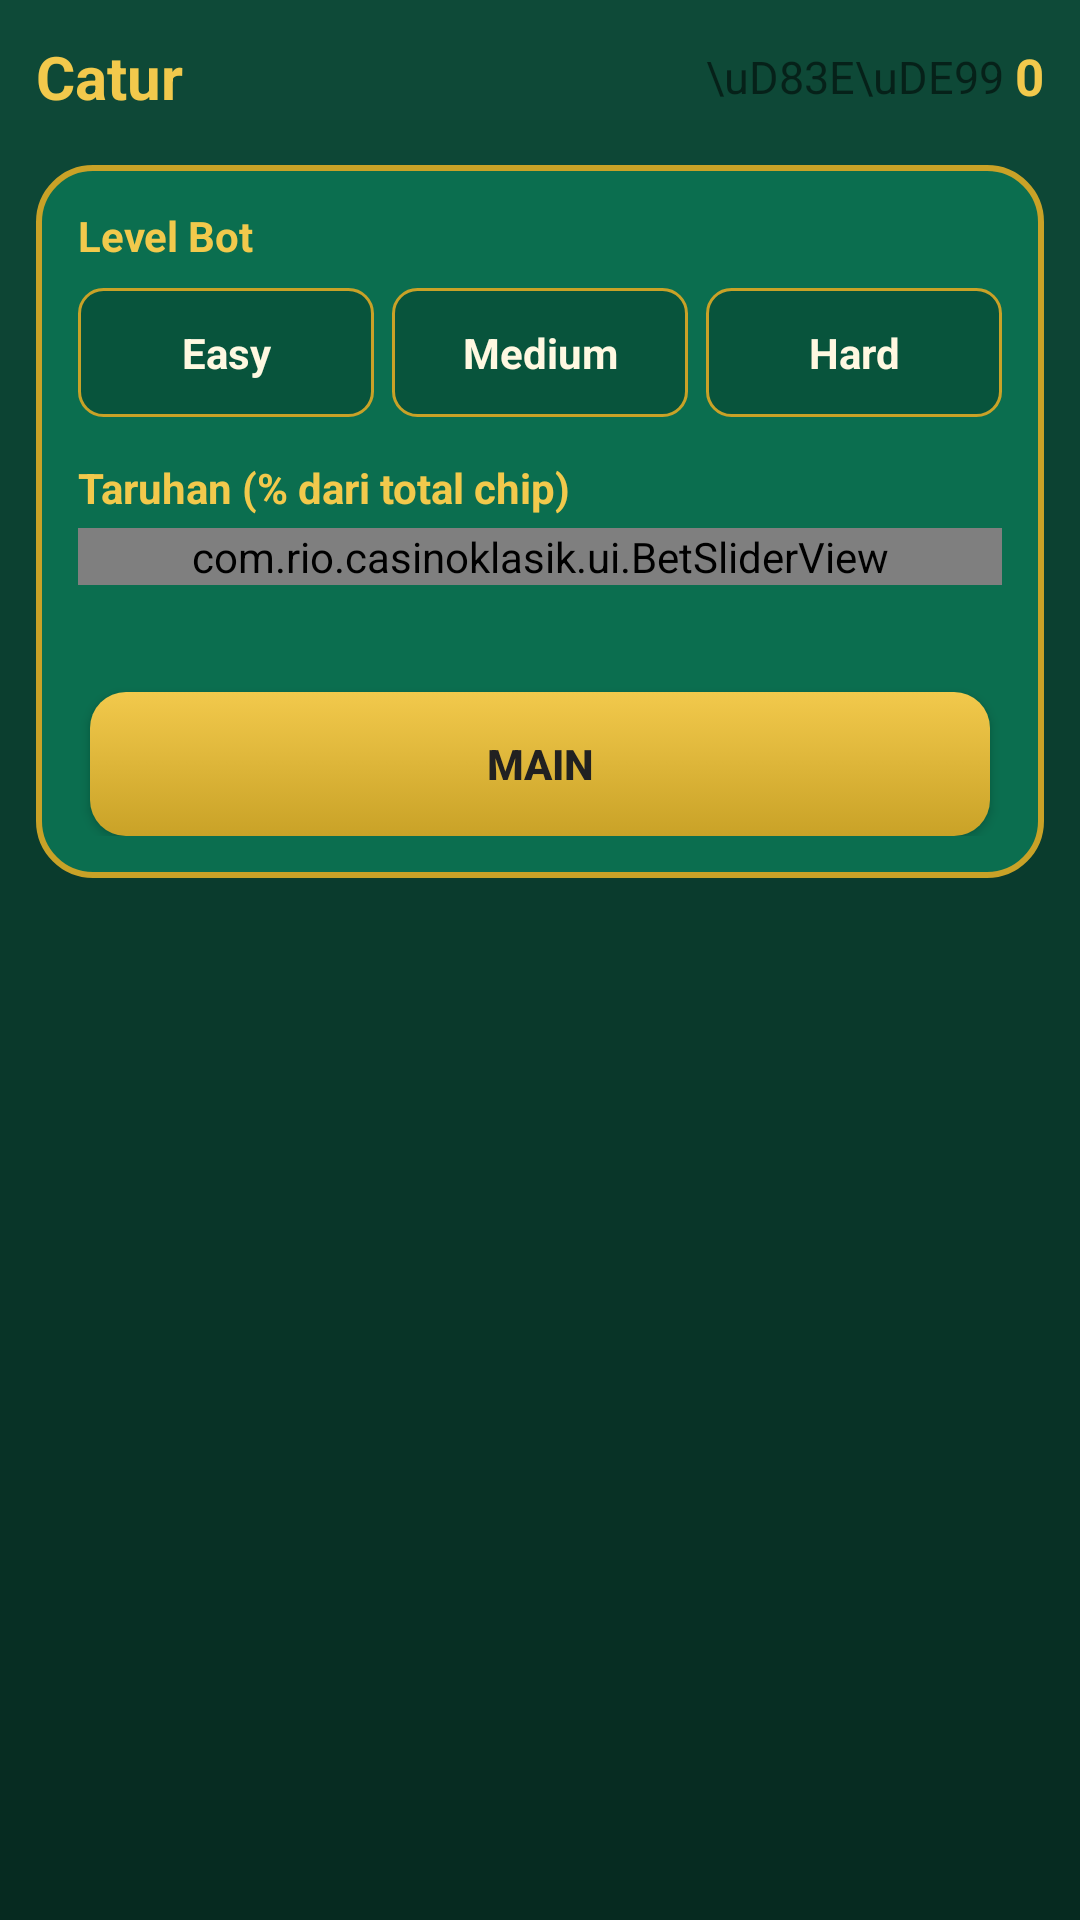

The Android layout XML behind this screen, and the referenced resources:
<!-- AndroidManifest.xml: application theme Theme.CasinoKlasik -->
<!-- res/layout/activity_chess.xml -->
<?xml version="1.0" encoding="utf-8"?>
<ScrollView xmlns:android="http://schemas.android.com/apk/res/android"
    android:layout_width="match_parent"
    android:layout_height="match_parent"
    android:background="@drawable/bg_table"
    android:fillViewport="true">

    <LinearLayout
        android:layout_width="match_parent"
        android:layout_height="wrap_content"
        android:orientation="vertical"
        android:padding="12dp">

        <LinearLayout
            android:layout_width="match_parent"
            android:layout_height="wrap_content"
            android:gravity="center_vertical"
            android:orientation="horizontal">

            <TextView
                android:layout_width="0dp"
                android:layout_height="wrap_content"
                android:layout_weight="1"
                android:text="@string/game_chess"
                android:textColor="@color/gold"
                android:textSize="20sp"
                android:textStyle="bold" />

            <TextView
                android:layout_width="wrap_content"
                android:layout_height="wrap_content"
                android:text="\uD83E\uDE99 "
                android:textSize="15sp" />

            <TextView
                android:id="@+id/txtBalance"
                android:layout_width="wrap_content"
                android:layout_height="wrap_content"
                android:text="0"
                android:textColor="@color/gold"
                android:textSize="17sp"
                android:textStyle="bold" />
        </LinearLayout>

        
        <LinearLayout
            android:id="@+id/setupPanel"
            android:layout_width="match_parent"
            android:layout_height="wrap_content"
            android:layout_marginTop="16dp"
            android:background="@drawable/bg_felt"
            android:orientation="vertical"
            android:padding="14dp">

            <TextView
                android:layout_width="match_parent"
                android:layout_height="wrap_content"
                android:text="Level Bot"
                android:textColor="@color/gold"
                android:textSize="14sp"
                android:textStyle="bold" />

            <LinearLayout
                android:layout_width="match_parent"
                android:layout_height="wrap_content"
                android:layout_marginTop="8dp"
                android:orientation="horizontal">

                <TextView
                    android:id="@+id/btnEasy"
                    android:layout_width="0dp"
                    android:layout_height="wrap_content"
                    android:layout_marginEnd="6dp"
                    android:layout_weight="1"
                    android:background="@drawable/bg_diff_normal"
                    android:gravity="center"
                    android:paddingVertical="12dp"
                    android:text="Easy"
                    android:textColor="@color/cream"
                    android:textStyle="bold" />

                <TextView
                    android:id="@+id/btnMedium"
                    android:layout_width="0dp"
                    android:layout_height="wrap_content"
                    android:layout_marginEnd="6dp"
                    android:layout_weight="1"
                    android:background="@drawable/bg_diff_normal"
                    android:gravity="center"
                    android:paddingVertical="12dp"
                    android:text="Medium"
                    android:textColor="@color/cream"
                    android:textStyle="bold" />

                <TextView
                    android:id="@+id/btnHard"
                    android:layout_width="0dp"
                    android:layout_height="wrap_content"
                    android:layout_weight="1"
                    android:background="@drawable/bg_diff_normal"
                    android:gravity="center"
                    android:paddingVertical="12dp"
                    android:text="Hard"
                    android:textColor="@color/cream"
                    android:textStyle="bold" />
            </LinearLayout>

            <TextView
                android:layout_width="match_parent"
                android:layout_height="wrap_content"
                android:layout_marginTop="14dp"
                android:text="Taruhan (% dari total chip)"
                android:textColor="@color/gold"
                android:textSize="14sp"
                android:textStyle="bold" />

            <com.rio.casinoklasik.ui.BetSliderView
                android:id="@+id/sliderBet"
                android:layout_width="match_parent"
                android:layout_height="wrap_content"
                android:layout_marginTop="4dp" />

            <TextView
                android:id="@+id/txtPayInfo"
                android:layout_width="match_parent"
                android:layout_height="wrap_content"
                android:layout_marginTop="8dp"
                android:gravity="center"
                android:text=""
                android:textColor="@color/cream"
                android:textSize="13sp" />

            <Button
                android:id="@+id/btnPlay"
                style="@style/GoldBtn"
                android:layout_width="match_parent"
                android:layout_marginTop="10dp"
                android:text="Main" />
        </LinearLayout>

        
        <LinearLayout
            android:id="@+id/gamePanel"
            android:layout_width="match_parent"
            android:layout_height="wrap_content"
            android:orientation="vertical"
            android:visibility="gone">

            <com.rio.casinoklasik.ui.ChessBoardView
                android:id="@+id/boardView"
                android:layout_width="match_parent"
                android:layout_height="wrap_content"
                android:layout_marginTop="10dp" />

            <TextView
                android:id="@+id/txtStatus"
                android:layout_width="match_parent"
                android:layout_height="wrap_content"
                android:layout_marginTop="8dp"
                android:gravity="center"
                android:text=""
                android:textColor="@color/gold"
                android:textSize="15sp"
                android:textStyle="bold" />

            <TextView
                android:id="@+id/txtMessage"
                android:layout_width="match_parent"
                android:layout_height="wrap_content"
                android:layout_marginTop="4dp"
                android:gravity="center"
                android:minHeight="26dp"
                android:text=""
                android:textColor="@color/cream"
                android:textSize="14sp" />

            <LinearLayout
                android:layout_width="match_parent"
                android:layout_height="wrap_content"
                android:layout_marginTop="6dp"
                android:orientation="horizontal">

                <Button
                    android:id="@+id/btnHint"
                    style="@style/GoldBtn"
                    android:layout_width="0dp"
                    android:layout_weight="1"
                    android:text="Saran Gerakan" />

                <Button
                    android:id="@+id/btnResign"
                    style="@style/DarkBtn"
                    android:layout_width="0dp"
                    android:layout_weight="1"
                    android:text="Menyerah" />
            </LinearLayout>

            <Button
                android:id="@+id/btnNewGame"
                style="@style/GoldBtn"
                android:layout_width="match_parent"
                android:layout_marginTop="6dp"
                android:text="Main Lagi"
                android:visibility="gone" />
        </LinearLayout>
    </LinearLayout>
</ScrollView>
<!-- resources referenced by this layout -->
<resources>
  <color name="cream">#FFF8E1</color>
  <color name="gold">#F2C94C</color>
  <!-- drawable bg_diff_normal (drawable) -->
  <?xml version="1.0" encoding="utf-8"?>
  <shape xmlns:android="http://schemas.android.com/apk/res/android" android:shape="rectangle">
      <solid android:color="@color/felt_green_dark" />
      <corners android:radius="8dp" />
      <stroke android:width="1dp" android:color="@color/gold_dark" />
  </shape>
  <!-- drawable bg_felt (drawable) -->
  <?xml version="1.0" encoding="utf-8"?>
  <shape xmlns:android="http://schemas.android.com/apk/res/android" android:shape="rectangle">
      <solid android:color="@color/felt_green"/>
      <corners android:radius="18dp"/>
      <stroke android:width="2dp" android:color="@color/gold_dark"/>
  </shape>
  <!-- drawable bg_table (drawable) -->
  <?xml version="1.0" encoding="utf-8"?>
  <shape xmlns:android="http://schemas.android.com/apk/res/android" android:shape="rectangle">
      <gradient android:startColor="#0E4A38" android:endColor="#062A20" android:angle="270"/>
  </shape>
  <string name="game_chess">Catur</string>
  <style name="DarkBtn" parent="Widget.AppCompat.Button">
          <item name="android:layout_width">wrap_content</item>
          <item name="android:layout_height">wrap_content</item>
          <item name="android:layout_marginHorizontal">4dp</item>
          <item name="android:background">@drawable/btn_dark</item>
          <item name="android:textColor">@color/gold</item>
          <item name="android:paddingVertical">12dp</item>
      </style>
  <style name="GoldBtn" parent="Widget.AppCompat.Button">
          <item name="android:layout_width">wrap_content</item>
          <item name="android:layout_height">wrap_content</item>
          <item name="android:layout_marginHorizontal">4dp</item>
          <item name="android:background">@drawable/btn_gold</item>
          <item name="android:textColor">@color/chip_black</item>
          <item name="android:textStyle">bold</item>
          <item name="android:paddingVertical">12dp</item>
      </style>
  <style name="Theme.CasinoKlasik" parent="Theme.AppCompat.DayNight.NoActionBar">
          <item name="colorPrimary">@color/gold</item>
          <item name="colorPrimaryDark">@color/table_bg</item>
          <item name="colorAccent">@color/gold</item>
          <item name="android:statusBarColor">@color/table_bg</item>
          <item name="android:windowBackground">@color/table_bg</item>
          <item name="android:windowAnimationStyle">@style/WindowAnim</item>
      </style>
  <color name="felt_green_dark">#08543C</color>
  <color name="gold_dark">#C9A227</color>
  <color name="felt_green">#0B6E4F</color>
  <!-- drawable btn_dark (drawable) -->
  <?xml version="1.0" encoding="utf-8"?>
  <shape xmlns:android="http://schemas.android.com/apk/res/android" android:shape="rectangle">
      <solid android:color="#0A3B2E"/>
      <corners android:radius="12dp"/>
      <stroke android:width="1.5dp" android:color="@color/gold"/>
  </shape>
  <color name="chip_black">#212121</color>
  <color name="table_bg">#0A3B2E</color>
  <style name="WindowAnim" parent="@android:style/Animation.Activity">
          <item name="android:activityOpenEnterAnimation">@anim/slide_in_right</item>
          <item name="android:activityOpenExitAnimation">@anim/slide_out_left</item>
          <item name="android:activityCloseEnterAnimation">@anim/slide_in_left</item>
          <item name="android:activityCloseExitAnimation">@anim/slide_out_right</item>
      </style>
</resources>
